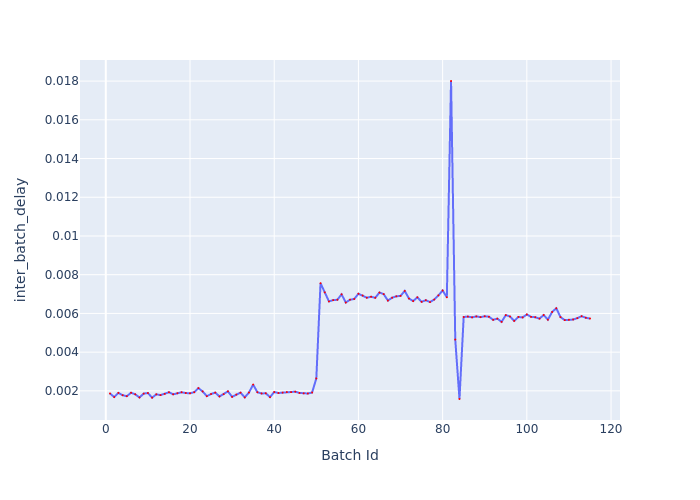

The table this chart was drawn from, first rows:
Batch Id, inter_batch_delay
1, 0.001865
2, 0.001681
3, 0.001895
4, 0.001776
5, 0.001725
6, 0.001904
7, 0.001823
8, 0.001658
9, 0.001859
10, 0.001888
11, 0.001649
12, 0.001822
13, 0.001782
14, 0.001847
15, 0.001928
16, 0.001821
17, 0.001878
18, 0.001928
19, 0.001888
20, 0.001875
21, 0.001932
22, 0.002142
23, 0.001971
24, 0.001727
25, 0.001836
26, 0.00191
27, 0.00171
28, 0.001829
29, 0.001974
30, 0.001692
31, 0.001808
32, 0.001907
33, 0.001666
34, 0.001913
35, 0.002325
36, 0.001931
37, 0.001866
38, 0.001875
39, 0.001677
40, 0.001941
41, 0.00189
42, 0.00191
43, 0.001937
44, 0.001935
45, 0.001958
46, 0.001893
47, 0.001873
48, 0.001864
49, 0.001916
50, 0.002641
51, 0.007562
52, 0.007087
53, 0.006621
54, 0.006687
55, 0.006707
56, 0.006986
57, 0.006562
58, 0.006707
59, 0.006745
60, 0.007017
... 55 more rows
